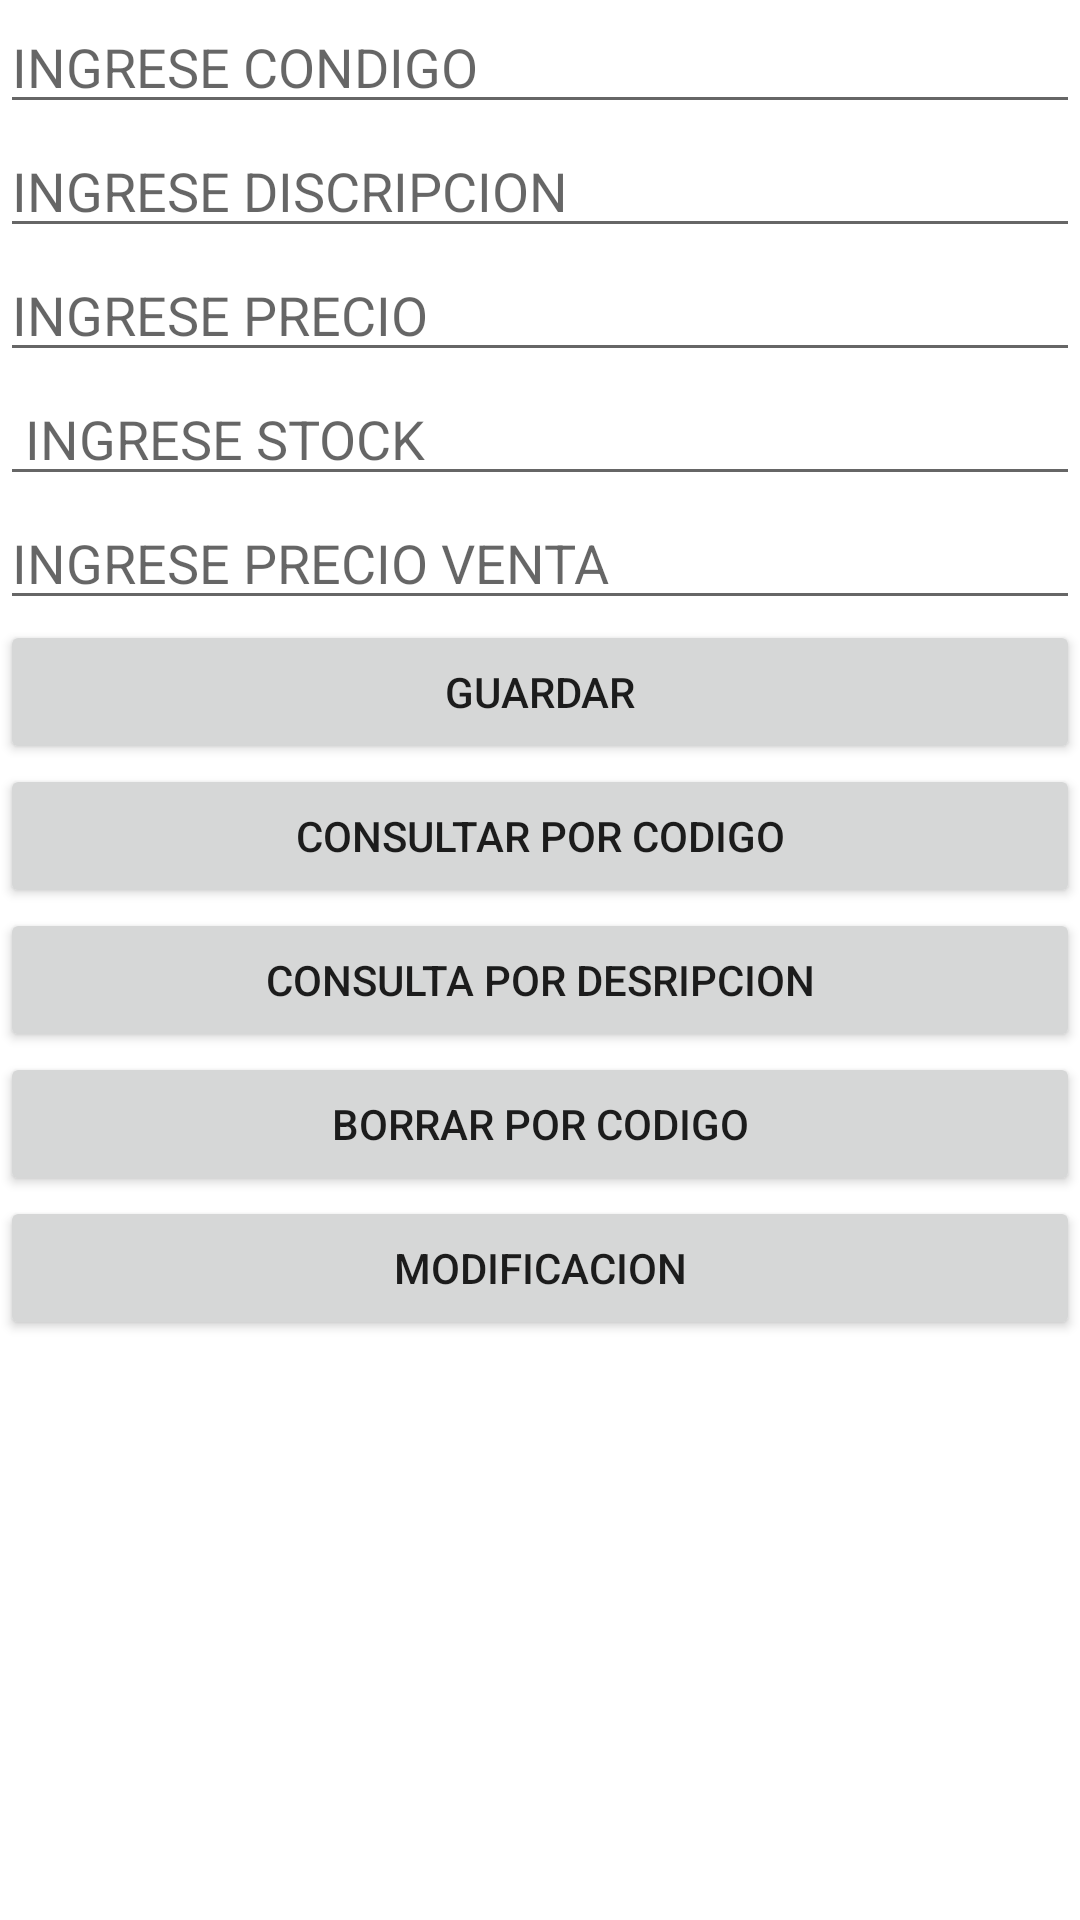

Here is an Android app screen rendered from its layout file. Give the layout XML and the strings, colors and styles it references.
<!-- AndroidManifest.xml: application theme Theme.Firebase14T -->
<!-- res/layout/activity_ing_producto.xml -->
<?xml version="1.0" encoding="utf-8"?>
<androidx.constraintlayout.widget.ConstraintLayout xmlns:android="http://schemas.android.com/apk/res/android"
    xmlns:app="http://schemas.android.com/apk/res-auto"
    xmlns:tools="http://schemas.android.com/tools"
    android:layout_width="match_parent"
    android:layout_height="match_parent"
    tools:context=".IngProducto">

    <LinearLayout
        android:layout_width="match_parent"
        android:layout_height="match_parent"
        android:orientation="vertical"
        app:layout_constraintStart_toStartOf="parent">

        <EditText
            android:id="@+id/et1"
            android:layout_width="match_parent"
            android:layout_height="wrap_content"
            android:ems="10"
            android:hint="INGRESE CONDIGO"
            android:inputType="number" />

        <EditText
            android:id="@+id/et2"
            android:layout_width="match_parent"
            android:layout_height="wrap_content"
            android:ems="10"
            android:hint="INGRESE DISCRIPCION"
            android:inputType="textPersonName" />

        <EditText
            android:id="@+id/et3"
            android:layout_width="match_parent"
            android:layout_height="wrap_content"
            android:ems="10"
            android:hint="INGRESE PRECIO"
            android:inputType="numberDecimal" />

        <EditText
            android:id="@+id/et4"
            android:layout_width="match_parent"
            android:layout_height="wrap_content"
            android:ems="10"
            android:hint=" INGRESE STOCK"
            android:inputType="number" />

        <EditText
            android:id="@+id/et5"
            android:layout_width="match_parent"
            android:layout_height="wrap_content"
            android:ems="10"
            android:hint="INGRESE PRECIO VENTA"
            android:inputType="number" />

        <Button
            android:id="@+id/button2"
            android:layout_width="match_parent"
            android:layout_height="wrap_content"
            android:onClick="guardar"
            android:text="GUARDAR" />

        <Button
            android:id="@+id/button"
            android:layout_width="match_parent"
            android:layout_height="wrap_content"
            android:onClick="consultaporcodigo"
            android:text="CONSULTAR POR CODIGO" />

        <Button
            android:id="@+id/button3"
            android:layout_width="match_parent"
            android:layout_height="wrap_content"
            android:onClick="consultapordescripcion"
            android:text="CONSULTA POR DESRIPCION" />

        <Button
            android:id="@+id/button4"
            android:layout_width="match_parent"
            android:layout_height="wrap_content"
            android:onClick="borrarporcodigo"
            android:text="BORRAR POR CODIGO" />

        <Button
            android:id="@+id/button5"
            android:layout_width="match_parent"
            android:layout_height="wrap_content"
            android:onClick="modificacion"
            android:text="MODIFICACION" />
    </LinearLayout>
</androidx.constraintlayout.widget.ConstraintLayout>
<!-- resources referenced by this layout -->
<resources>
  <style name="Theme.Firebase14T" parent="Theme.MaterialComponents.DayNight.DarkActionBar">
          
          <item name="colorPrimary">@color/purple_500</item>
          <item name="colorPrimaryVariant">@color/purple_700</item>
          <item name="colorOnPrimary">@color/white</item>
          
          <item name="colorSecondary">@color/teal_200</item>
          <item name="colorSecondaryVariant">@color/teal_700</item>
          <item name="colorOnSecondary">@color/black</item>
          
          <item name="android:statusBarColor" tools:targetApi="l">?attr/colorPrimaryVariant</item>
          
      </style>
  <!-- not gathered from this repository: default colours our renderer supplied (Android Studio template values) -->
  <color name="purple_500">#FF6200EE</color>
  <color name="purple_700">#FF3700B3</color>
  <color name="teal_200">#FF03DAC5</color>
  <color name="teal_700">#FF018786</color>
  <color name="black">#FF000000</color>
  <color name="white">#FFFFFFFF</color>
</resources>
